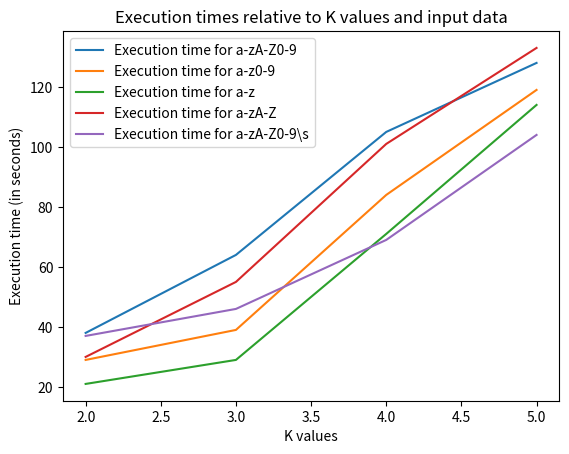

The script that saved this image:
import matplotlib.pyplot as plt

k_values = [2,3,4,5]
acc1 = [0.8079,0.8232,0.8446,0.8656] #a-zA-Z0-9
f1s1 = [0.7902,0.8029,0.8251,0.8511]
time1 = [11+27,24+40,56+49,84+44]
acc2 = [0.8019,0.8190,0.8384,0.8584] #a-z0-9
f1s2 = [0.7846,0.7979,0.8177,0.8426]
time2 = [11+18,17+22,49+35,83+36]
acc3 = [0.7987,0.8185,0.8386,0.8598] #a-z
f1s3 = [0.7820,0.7968,0.8175,0.8440]
time3 = [9+12,13+16,41+30,82+32]
acc4 = [0.8059,0.8231,0.8441,0.8640] #a-zA-Z
f1s4 = [0.7880,0.8020,0.8243,0.8490]
time4 = [9+21,21+34,55+46,89+44]
acc5 = [0.7980,0.8151,0.8287,0.8387]
f1s5 = [0.7950,0.8103,0.8242,0.8348]
time5 = [11+26,18+28,35+34,65+39]

# Plot the lines with labels
"""
plt.plot(k_values, acc1, label='Accuracy for a-zA-Z0-9')
plt.plot(k_values, acc2, label='Accuracy for a-z0-9')
plt.plot(k_values, acc3, label='Accuracy for a-z')
plt.plot(k_values, acc4, label='Accuracy for a-zA-Z')
plt.plot(k_values, acc5, label='Accuracy for a-zA-Z0-9\s')

# Add labels and title
plt.xlabel('K values')
plt.ylabel('Accuracy')
plt.title('Accuracies relative to K values and input data')

# Add legend
plt.legend()

# Display the plot
plt.savefig('fig.png')
"""
"""
plt.plot(k_values, f1s1, label='F1 score for a-zA-Z0-9')
plt.plot(k_values, f1s2, label='F1 score for a-z0-9')
plt.plot(k_values, f1s3, label='F1 score for a-z')
plt.plot(k_values, f1s4, label='F1 score for a-zA-Z')
plt.plot(k_values, f1s5, label='F1 score for a-zA-Z0-9\s')

# Add labels and title
plt.xlabel('K values')
plt.ylabel('F1 score')
plt.title('F1 scores relative to K values and input data')

# Add legend
plt.legend()

# Display the plot
plt.savefig('fig2.png')
"""

plt.plot(k_values, time1, label='Execution time for a-zA-Z0-9')
plt.plot(k_values, time2, label='Execution time for a-z0-9')
plt.plot(k_values, time3, label='Execution time for a-z')
plt.plot(k_values, time4, label='Execution time for a-zA-Z')
plt.plot(k_values, time5, label='Execution time for a-zA-Z0-9\s')

# Add labels and title
plt.xlabel('K values')
plt.ylabel('Execution time (in seconds)')
plt.title('Execution times relative to K values and input data')

# Add legend
plt.legend()

# Display the plot
plt.savefig('fig3.png')